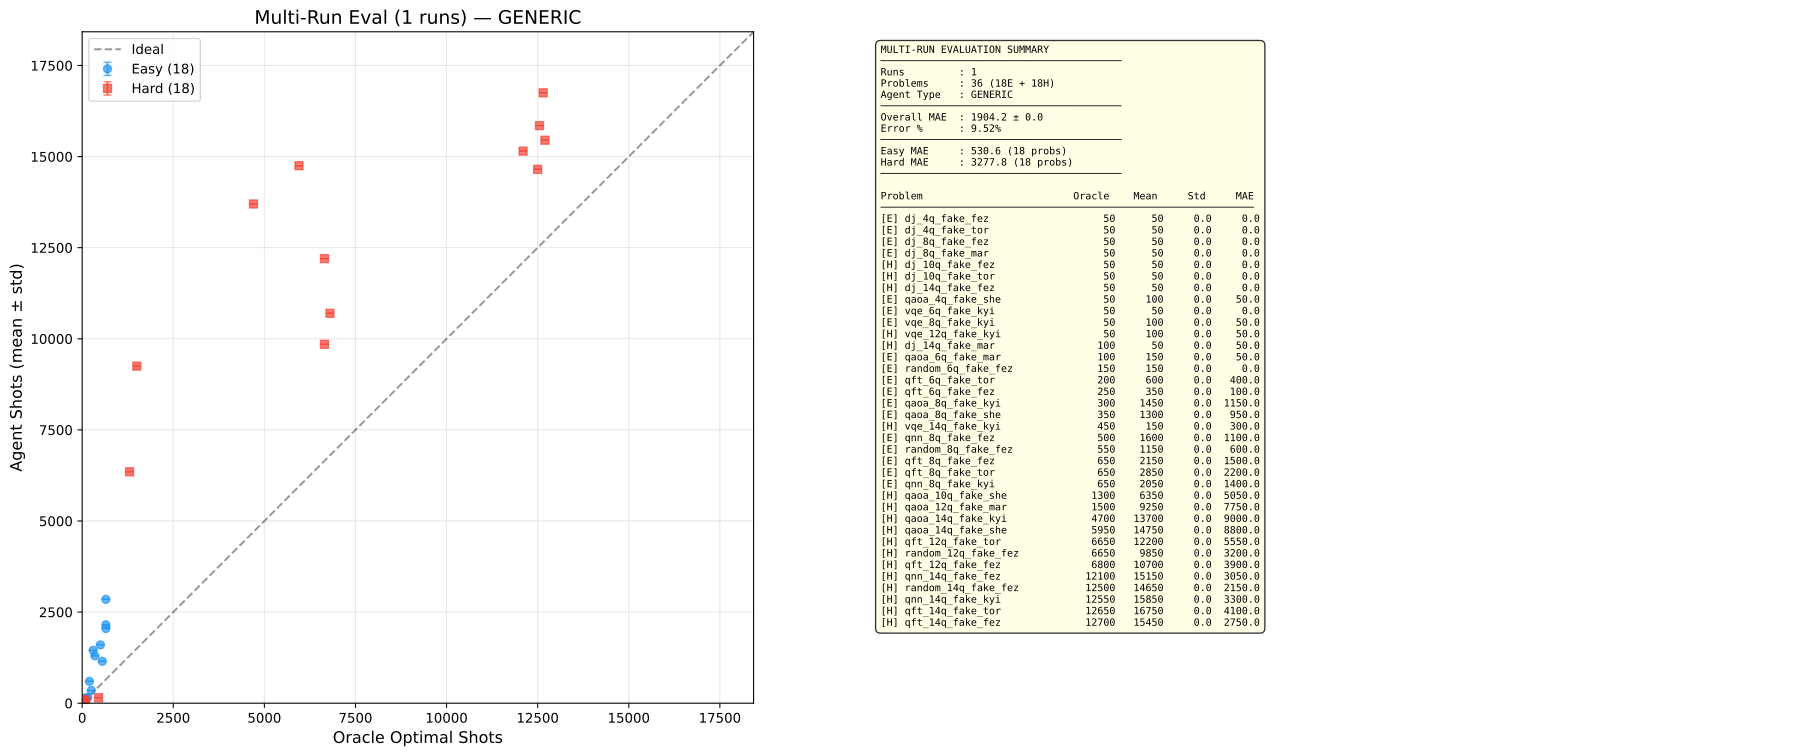

The table this chart was drawn from, first rows:
algorithm, num_qubits, backend, difficulty, optimal_shots, shots_mean, shots_std, mae_mean, mae_std, all_shots
dj, 4, fake_fez, easy, 50, 50.0, 0.0, 0.0, 0.0, [50]
dj, 4, fake_torino, easy, 50, 50.0, 0.0, 0.0, 0.0, [50]
dj, 8, fake_fez, easy, 50, 50.0, 0.0, 0.0, 0.0, [50]
dj, 8, fake_marrakesh, easy, 50, 50.0, 0.0, 0.0, 0.0, [50]
qaoa, 4, fake_sherbrooke, easy, 50, 100.0, 0.0, 50.0, 0.0, [100]
vqe, 6, fake_kyiv, easy, 50, 50.0, 0.0, 0.0, 0.0, [50]
vqe, 8, fake_kyiv, easy, 50, 100.0, 0.0, 50.0, 0.0, [100]
qaoa, 6, fake_marrakesh, easy, 100, 150.0, 0.0, 50.0, 0.0, [150]
random, 6, fake_fez, easy, 150, 150.0, 0.0, 0.0, 0.0, [150]
qft, 6, fake_torino, easy, 200, 600.0, 0.0, 400.0, 0.0, [600]
qft, 6, fake_fez, easy, 250, 350.0, 0.0, 100.0, 0.0, [350]
qaoa, 8, fake_kyiv, easy, 300, 1450, 0.0, 1150, 0.0, [1450]
qaoa, 8, fake_sherbrooke, easy, 350, 1300, 0.0, 950.0, 0.0, [1300]
qnn, 8, fake_fez, easy, 500, 1600, 0.0, 1100, 0.0, [1600]
random, 8, fake_fez, easy, 550, 1150, 0.0, 600.0, 0.0, [1150]
qft, 8, fake_fez, easy, 650, 2150, 0.0, 1500, 0.0, [2150]
qft, 8, fake_torino, easy, 650, 2850, 0.0, 2200, 0.0, [2850]
qnn, 8, fake_kyiv, easy, 650, 2050, 0.0, 1400, 0.0, [2050]
dj, 10, fake_fez, hard, 50, 50.0, 0.0, 0.0, 0.0, [50]
dj, 10, fake_torino, hard, 50, 50.0, 0.0, 0.0, 0.0, [50]
dj, 14, fake_fez, hard, 50, 50.0, 0.0, 0.0, 0.0, [50]
vqe, 12, fake_kyiv, hard, 50, 100.0, 0.0, 50.0, 0.0, [100]
dj, 14, fake_marrakesh, hard, 100, 50.0, 0.0, 50.0, 0.0, [50]
vqe, 14, fake_kyiv, hard, 450, 150.0, 0.0, 300.0, 0.0, [150]
qaoa, 10, fake_sherbrooke, hard, 1300, 6350, 0.0, 5050, 0.0, [6350]
qaoa, 12, fake_marrakesh, hard, 1500, 9250, 0.0, 7750, 0.0, [9250]
qaoa, 14, fake_kyiv, hard, 4700, 13700, 0.0, 9000, 0.0, [13700]
qaoa, 14, fake_sherbrooke, hard, 5950, 14750, 0.0, 8800, 0.0, [14750]
qft, 12, fake_torino, hard, 6650, 12200, 0.0, 5550, 0.0, [12200]
random, 12, fake_fez, hard, 6650, 9850, 0.0, 3200, 0.0, [9850]
qft, 12, fake_fez, hard, 6800, 10700, 0.0, 3900, 0.0, [10700]
qnn, 14, fake_fez, hard, 12100, 15150, 0.0, 3050, 0.0, [15150]
random, 14, fake_fez, hard, 12500, 14650, 0.0, 2150, 0.0, [14650]
qnn, 14, fake_kyiv, hard, 12550, 15850, 0.0, 3300, 0.0, [15850]
qft, 14, fake_torino, hard, 12650, 16750, 0.0, 4100, 0.0, [16750]
qft, 14, fake_fez, hard, 12700, 15450, 0.0, 2750, 0.0, [15450]
